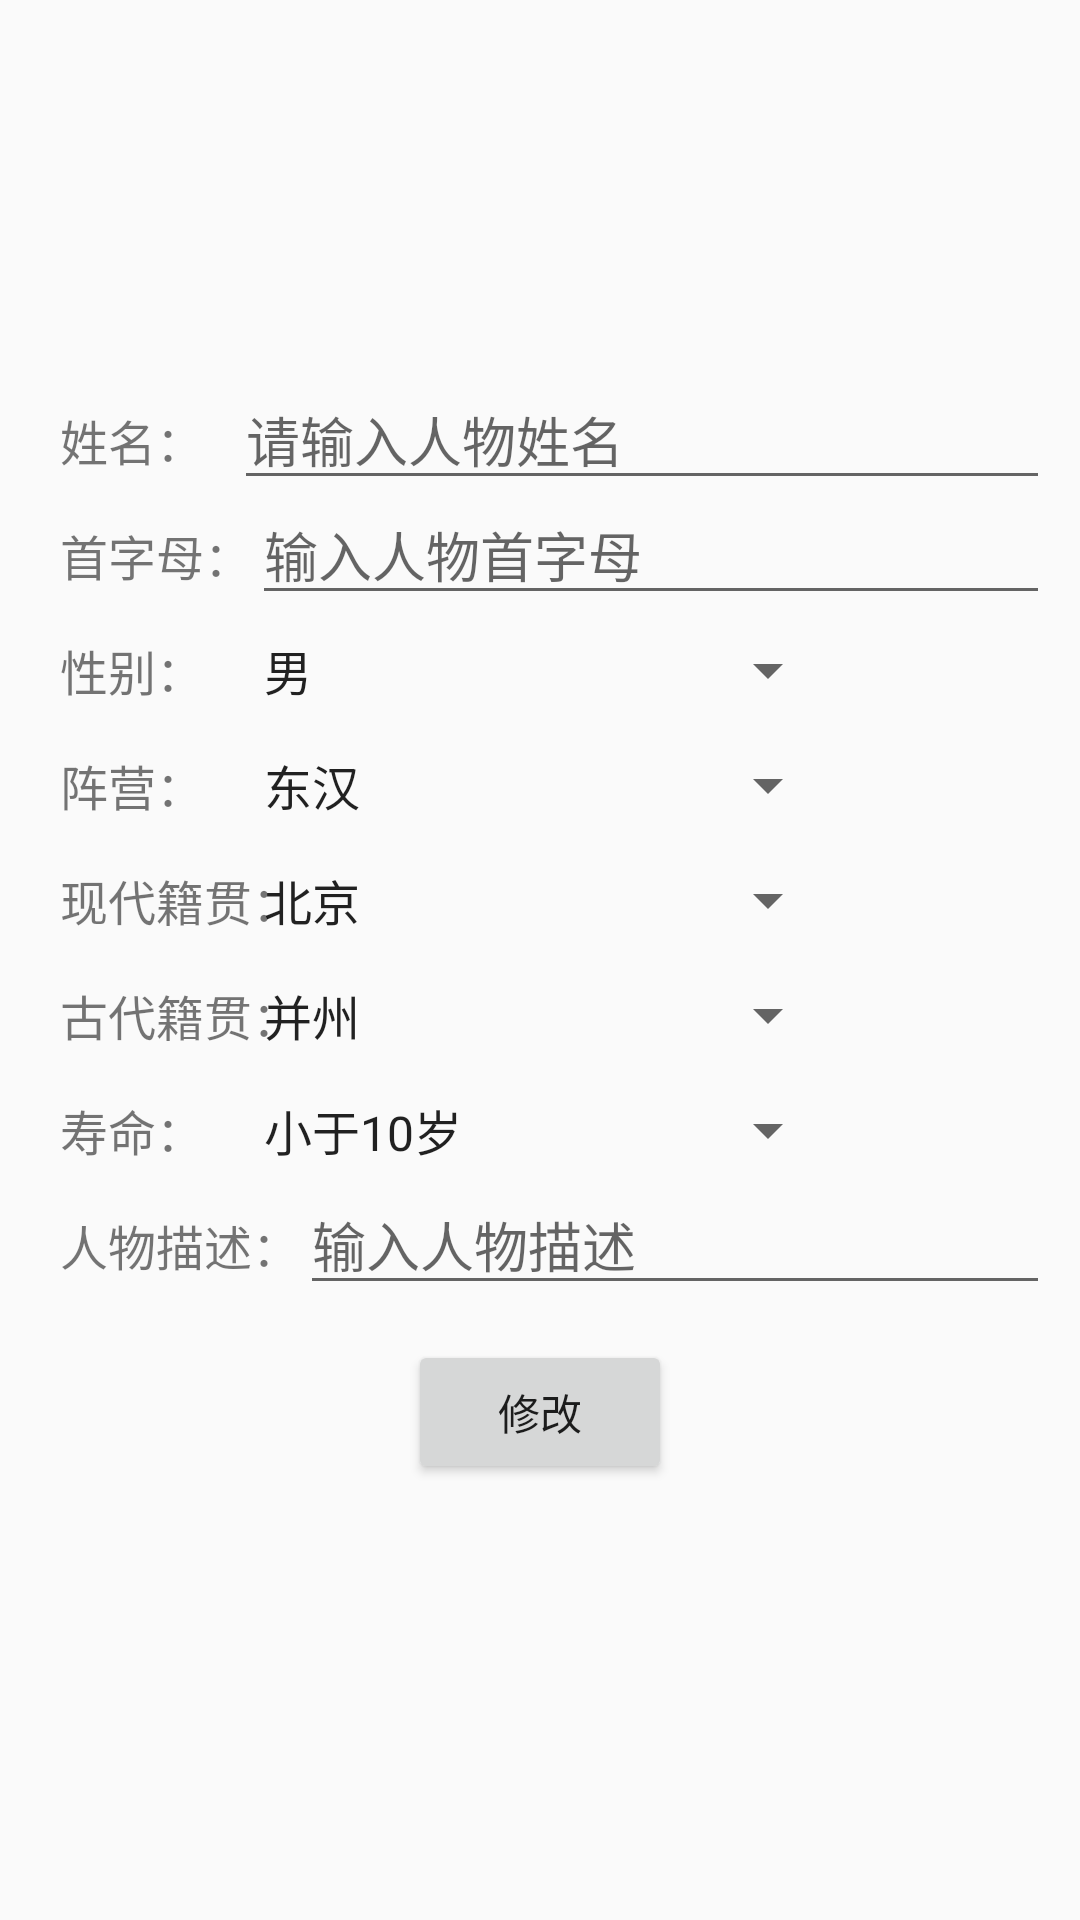

Reconstruct the res/layout file that produces this screen, plus the resources it refers to.
<!-- AndroidManifest.xml: application theme AppTheme -->
<!-- res/layout/activity_person_detail.xml -->
<?xml version="1.0" encoding="utf-8"?>
<android.support.constraint.ConstraintLayout xmlns:android="http://schemas.android.com/apk/res/android"
    xmlns:app="http://schemas.android.com/apk/res-auto"
    xmlns:tools="http://schemas.android.com/tools"
    android:layout_width="match_parent"
    android:layout_height="match_parent"
    tools:context="com.example.dell.midterm.person_detail">
    <ImageView
        android:layout_width="wrap_content"
        android:layout_height="120dp"
        android:src="@mipmap/add_pic"
        app:layout_constraintLeft_toLeftOf="parent"
        app:layout_constraintRight_toRightOf="parent"
        android:id="@+id/pic"/>

    <TextView
        android:layout_marginTop="15dp"
        android:layout_width="wrap_content"
        android:layout_height="wrap_content"
        android:textSize="16sp"
        android:text="姓名："
        app:layout_constraintLeft_toLeftOf="parent"
        app:layout_constraintTop_toBottomOf="@id/pic"
        android:layout_marginLeft="20dp"
        android:id="@+id/name_label"/>
    <EditText
        android:layout_width="0dp"
        android:layout_height="wrap_content"
        android:id = "@+id/name"
        android:hint="请输入人物姓名"
        android:layout_marginLeft="10dp"
        android:layout_marginRight="10dp"
        app:layout_constraintLeft_toRightOf="@id/name_label"
        app:layout_constraintRight_toRightOf="parent"
        app:layout_constraintBaseline_toBaselineOf="@id/name_label" />
    <TextView
        android:layout_width="0dp"
        android:layout_height="wrap_content"
        app:layout_constraintLeft_toLeftOf="parent"
        app:layout_constraintTop_toBottomOf="@id/name_label"
        android:layout_marginLeft="20dp"
        android:layout_marginTop="15dp"
        android:text="首字母："
        android:textSize="16sp"
        android:id="@+id/first_char_filter_label"
        />
    <EditText
        android:id="@+id/first"
        android:layout_width="0dp"
        android:layout_height="wrap_content"
        android:hint="输入人物首字母"
        android:inputType="text"
        android:textSize="18sp"
        app:layout_constraintBaseline_toBaselineOf="@id/first_char_filter_label"
        app:layout_constraintLeft_toRightOf="@id/first_char_filter_label"
        app:layout_constraintRight_toRightOf="parent"
        android:layout_marginRight="10dp"
        />


    <TextView
        android:layout_width="0dp"
        android:layout_height="wrap_content"
        app:layout_constraintLeft_toLeftOf="parent"
        app:layout_constraintTop_toBottomOf="@id/first_char_filter_label"
        android:layout_marginLeft="20dp"
        android:layout_marginTop="15dp"
        android:text="性别："
        android:textSize="16sp"
        android:id="@+id/sex_label"
        />
    <Spinner
        android:layout_marginTop="20dp"
        app:layout_constraintLeft_toLeftOf="parent"
        app:layout_constraintRight_toRightOf="parent"
        app:layout_constraintBaseline_toBaselineOf="@id/sex_label"
        android:id="@+id/input_sex"
        android:layout_width="200dp"
        android:layout_height="wrap_content"
        android:entries="@array/sex"/>
    <TextView
        android:layout_width="0dp"
        android:layout_height="wrap_content"
        app:layout_constraintLeft_toLeftOf="parent"
        app:layout_constraintTop_toBottomOf="@id/sex_label"
        android:layout_marginLeft="20dp"
        android:layout_marginTop="15dp"
        android:text="阵营："
        android:textSize="16sp"
        android:id="@+id/camp_label"
        />
    <Spinner
        android:layout_marginTop="20dp"
        app:layout_constraintLeft_toLeftOf="parent"
        app:layout_constraintRight_toRightOf="parent"
        app:layout_constraintBaseline_toBaselineOf="@id/camp_label"
        android:id="@+id/input_shili"
        android:layout_width="200dp"
        android:layout_height="wrap_content"
        android:entries="@array/shili"/>

    <TextView
        android:layout_width="0dp"
        android:layout_height="wrap_content"
        app:layout_constraintLeft_toLeftOf="parent"
        app:layout_constraintTop_toBottomOf="@id/camp_label"
        android:layout_marginLeft="20dp"
        android:layout_marginTop="15dp"
        android:text="现代籍贯："
        android:textSize="16sp"
        android:id="@+id/modern_label"
        />
    <Spinner
        android:layout_marginTop="20dp"
        app:layout_constraintLeft_toLeftOf="parent"
        app:layout_constraintBaseline_toBaselineOf="@id/modern_label"
        app:layout_constraintRight_toRightOf="parent"
        android:id="@+id/input_nowplace"
        android:layout_width="200dp"
        android:layout_height="wrap_content"
        android:entries="@array/nowplace"/>

    <TextView
        android:layout_width="0dp"
        android:layout_height="wrap_content"
        app:layout_constraintLeft_toLeftOf="parent"
        app:layout_constraintTop_toBottomOf="@id/modern_label"
        android:layout_marginLeft="20dp"
        android:layout_marginTop="15dp"
        android:text="古代籍贯："
        android:textSize="16sp"
        android:id="@+id/ancient_label"
        />
    <Spinner
        android:layout_marginTop="20dp"
        app:layout_constraintBaseline_toBaselineOf="@id/ancient_label"
        app:layout_constraintLeft_toLeftOf="parent"
        app:layout_constraintRight_toRightOf="parent"
        android:id="@+id/input_oldplace"
        android:layout_width="200dp"
        android:layout_height="wrap_content"
        android:entries="@array/oldplace"/>
    <TextView
        android:layout_width="0dp"
        android:layout_height="wrap_content"
        app:layout_constraintLeft_toLeftOf="parent"
        app:layout_constraintTop_toBottomOf="@id/ancient_label"
        android:layout_marginLeft="20dp"
        android:layout_marginTop="15dp"
        android:text="寿命："
        android:textSize="16sp"
        android:id="@+id/age_label"
        />
    <Spinner
        android:layout_marginTop="20dp"
        app:layout_constraintBaseline_toBaselineOf="@id/age_label"
        app:layout_constraintLeft_toLeftOf="parent"
        app:layout_constraintRight_toRightOf="parent"
        android:id="@+id/input_life"
        android:layout_width="200dp"
        android:layout_height="wrap_content"
        android:entries="@array/life"/>

    <TextView
        android:layout_width="0dp"
        android:layout_height="wrap_content"
        app:layout_constraintLeft_toLeftOf="parent"
        app:layout_constraintTop_toBottomOf="@id/age_label"
        android:layout_marginLeft="20dp"
        android:layout_marginTop="15dp"
        android:text="人物描述："
        android:textSize="16sp"
        android:id="@+id/des_label"
        />

    <EditText
        app:layout_constraintRight_toRightOf="parent"
        app:layout_constraintBaseline_toBaselineOf="@id/des_label"
        app:layout_constraintLeft_toRightOf="@id/des_label"
        android:id = "@+id/des"
        android:layout_height="wrap_content"
        android:layout_width="0dp"
        android:hint="输入人物描述"
        android:inputType="text"
        android:textSize="18sp"
        android:layout_marginRight="10dp"
        />

    <Button
        android:layout_marginTop="20dp"
        android:id="@+id/commit"
        app:layout_constraintTop_toBottomOf="@+id/des_label"
        android:layout_width="wrap_content"
        android:layout_height="wrap_content"
        app:layout_constraintLeft_toLeftOf="parent"
        app:layout_constraintRight_toRightOf="parent"
        android:text="修改"
        />
</android.support.constraint.ConstraintLayout>
<!-- resources referenced by this layout -->
<resources>
  <string-array name="life">
          <item>小于10岁</item>
          <item>10-19岁</item>
          <item>20-29岁</item>
          <item>30-39岁</item>
          <item>40-49岁</item>
          <item>50-59岁</item>
          <item>60-69岁</item>
          <item>70-79岁</item>
          <item>80-89岁</item>
          <item>90-99岁</item>
          <item>100岁以上</item>
      </string-array>
  <string-array name="nowplace">
      <item>北京</item>
      <item>天津</item>
      <item>上海</item>
      <item>重庆</item>
      <item>河北</item>
      <item>河南</item>
      <item>云南</item>
      <item>辽宁</item>
      <item>黑龙江</item>
      <item>湖南</item>
      <item>安徽</item>
      <item>山东</item>
      <item>新疆</item>
      <item>江苏</item>
      <item>浙江</item>
      <item>江西</item>
      <item>湖北</item>
      <item>广西</item>
      <item>甘肃</item>
      <item>山西</item>
      <item>内蒙古</item>
      <item>陕西</item>
      <item>吉林</item>
      <item>福建</item>
      <item>贵州</item>
      <item>广东</item>
      <item>青海</item>
      <item>西藏</item>
      <item>四川</item>
      <item>宁夏</item>
      <item>海南</item>
      <item>台湾</item>
      <item>香港</item>
  
      </string-array>
  <string-array name="oldplace">
          <item>并州</item>
          <item>冀州</item>
          <item>交州</item>
          <item>荆州</item>
          <item>凉州</item>
          <item>青州</item>
          <item>司隶</item>
          <item>锦州</item>
          <item>兖州</item>
          <item>扬州</item>
          <item>益州</item>
          <item>幽州</item>
          <item>豫州</item>
      </string-array>
  <string-array name="sex">
          <item>男</item>
          <item>女</item>
      </string-array>
  <string-array name="shili">
          <item>东汉</item>
          <item>魏蜀</item>
          <item>吴</item>
          <item>袁绍</item>
          <item>袁术</item>
          <item>刘表</item>
          <item>起义军</item>
          <item>董卓</item>
          <item>刘璋</item>
          <item>西晋</item>
          <item>少数民族</item>
      </string-array>
  <style name="AppTheme" parent="Theme.AppCompat.Light.DarkActionBar">
          
          <item name="colorPrimary">@color/colorPrimary</item>
          <item name="colorPrimaryDark">@color/colorPrimaryDark</item>
          <item name="colorAccent">@color/colorAccent</item>
      </style>
  <color name="colorPrimary">#3F51B5</color>
  <color name="colorPrimaryDark">#303F9F</color>
  <color name="colorAccent">#FF4081</color>
</resources>
